Image classification data set "dataset" (DoThien27/ai_nhan_dien on GitHub). Class labels (2): banana, grape.

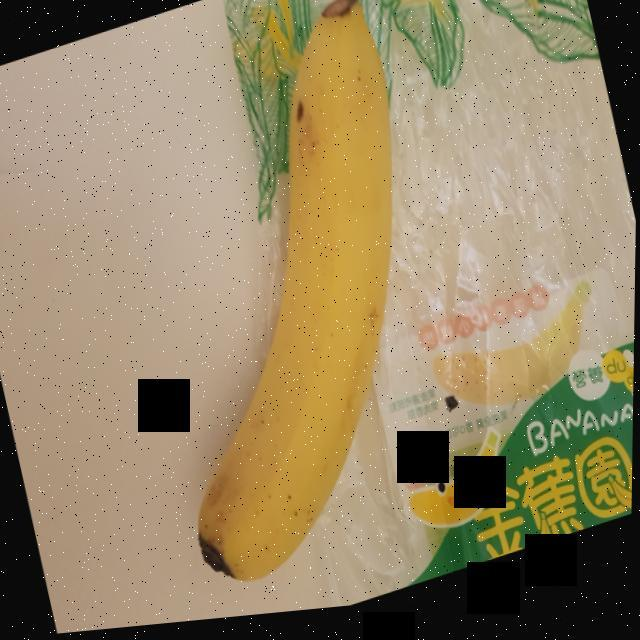
Label: banana

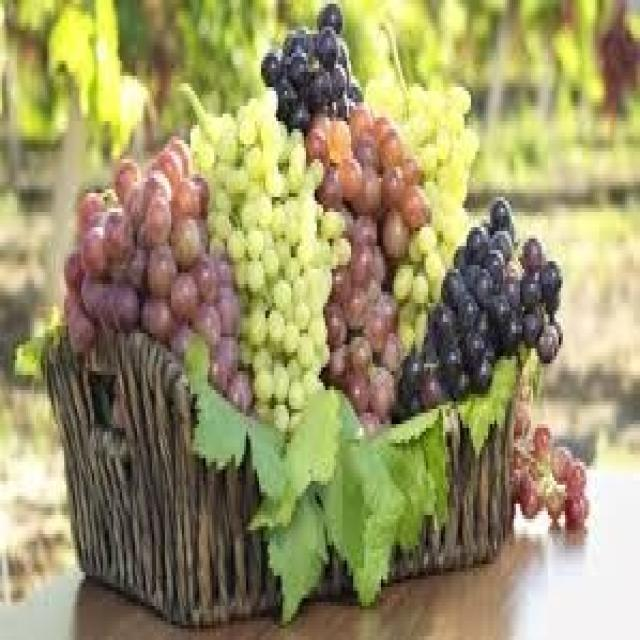
Label: grape

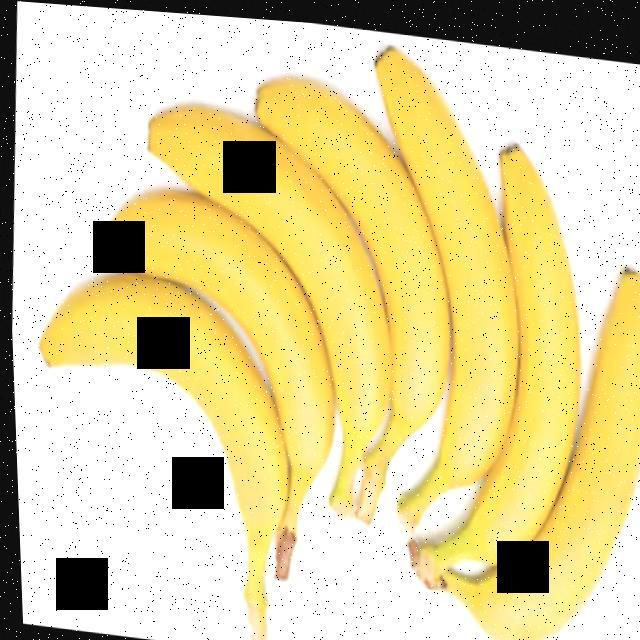
Label: banana

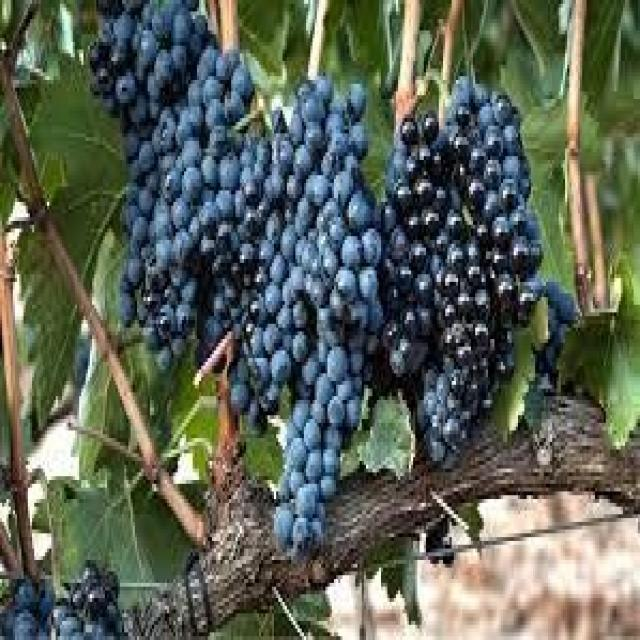
Label: grape

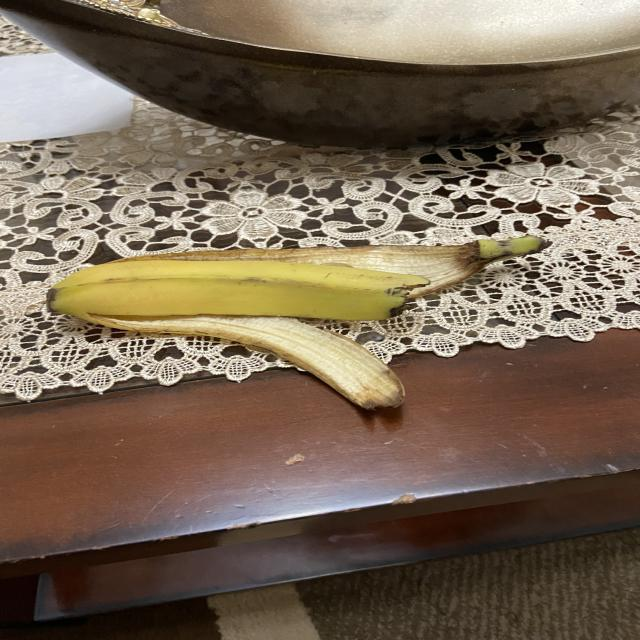
Label: banana

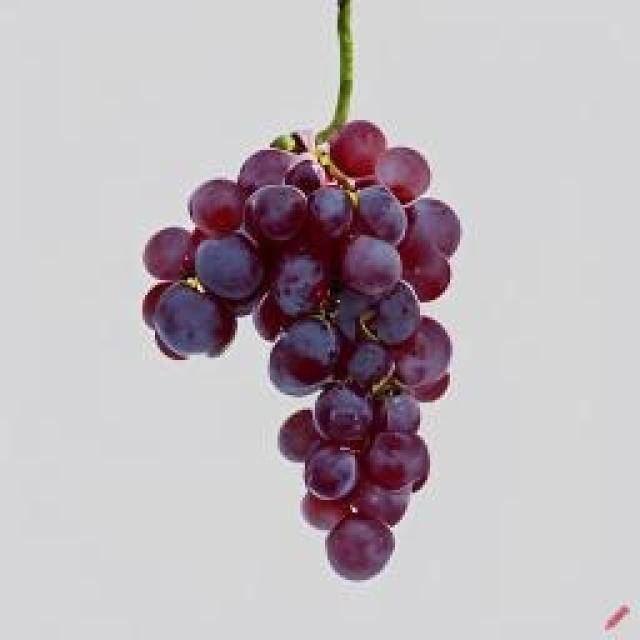
Label: grape
